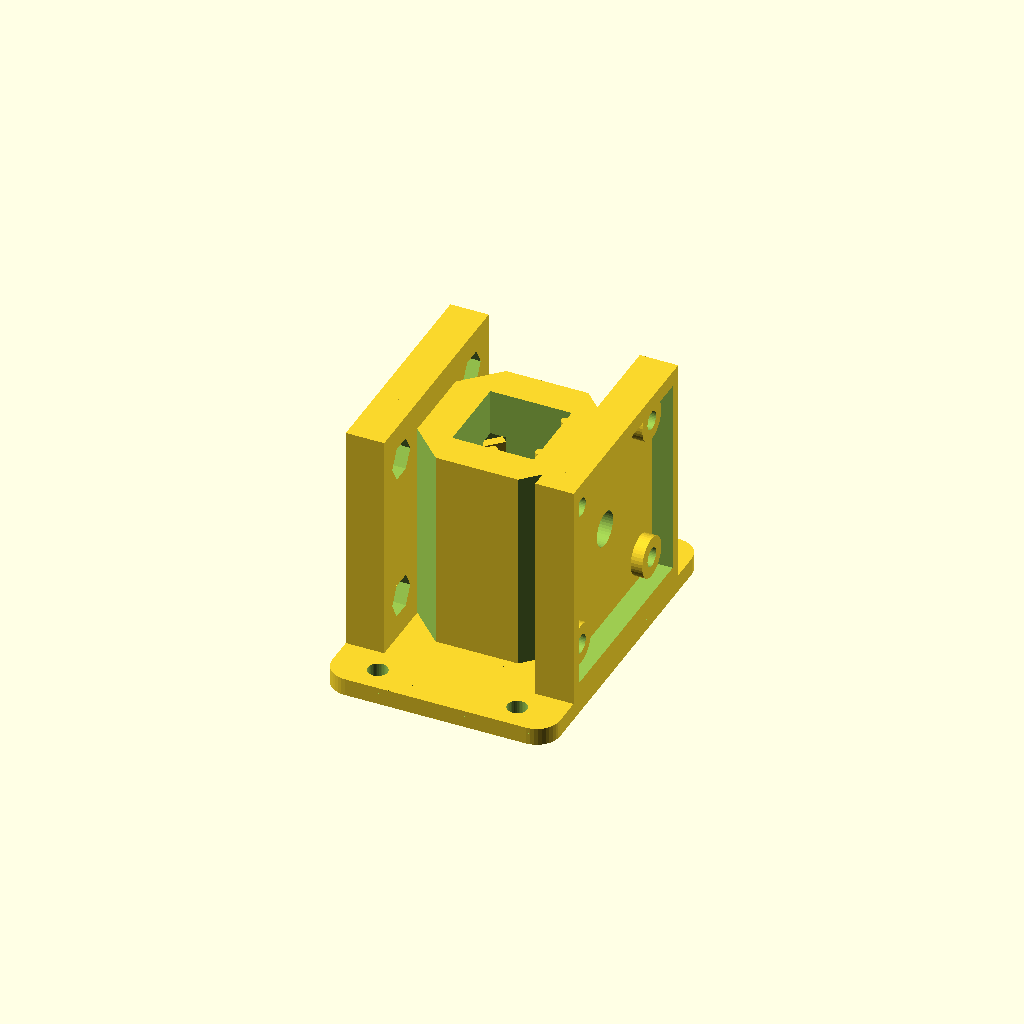
Cell 1: rendered with the file's own defaults.
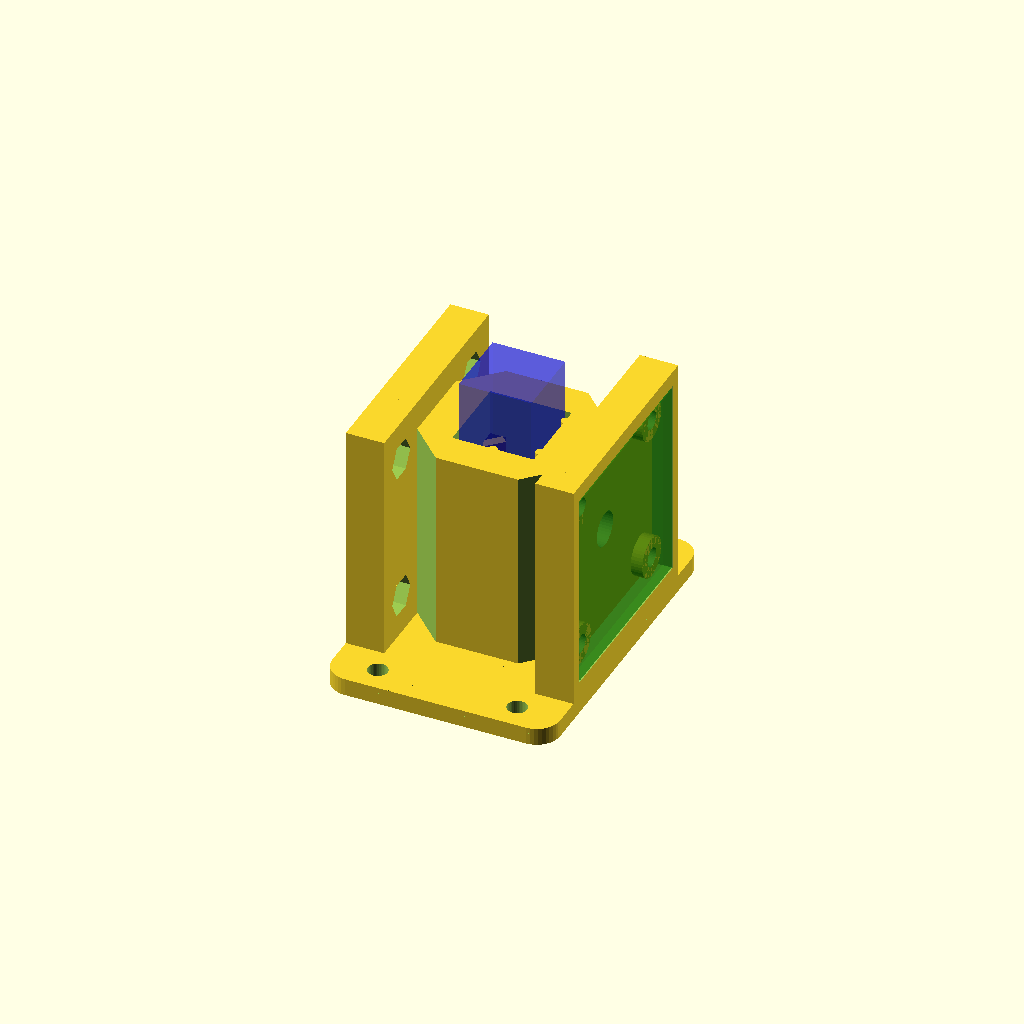
Cell 2: the same model with show_ghosts = true.
All cells are drawn from one camera (rotation 55°, 0°, 25°, orthographic, colour scheme Cornfield), so only the parameter changes between them.
Source of the model, drafts/holder14.scad:
// holder14.scad -- holder13 with the nub block raised and a steeper
// underside wedge.
//
// New in holder14: the block nub's lower end starts higher up the spring
// (nub_z_lo 12 -> 15; the flat face still spans the optical path at z=20),
// and its underside is wedged at a steeper 1.5:1 (~56 degrees from
// horizontal, vs 45 before) so it prints right side up with no droopy
// overhang under the block.
//
// From holder13: placing nuts on the inner side of the PCB plate holes
// was fiddly in the tight plate-to-chamber gap.  Each of the eight holes
// now has a HEX inset (nut_af across flats, nut_inset_depth deep) in the
// plate's inner face: press an M3 nut in once and it stays captive --
// nothing to hold while driving the screw from the board side.  The hex
// sits flat-side-up so its roof prints as a ~6 mm bridge.  Wall width and
// everything else are unchanged from holder11.
//
// From holder11 (print testing of holder10): with the rounded nub,
// the cuvette had TWO stable positions -- its corner could wedge into a
// valley on either side of the sphere's apex.  The nub is now a flat block
// whose pressing face is tangent to the cuvette corner (perpendicular to
// the corner diagonal), so there are no valleys: the corner meets a flat
// and slides to wherever the rods dictate.  Details:
//   - flat face nub_w wide (3 mm, clearing the widened slit by 0.4/side),
//     spanning z nub_z_lo..nub_z_hi so it presses with a vertical LINE
//     contact across the optical-path height;
//   - a 45-degree wedge slide on top, running from the tongue face down to
//     the block face, cams the tongue open as the cuvette first enters;
//   - a matching 45-degree chamfer underneath so the block prints cleanly
//     right side up;
//   - slit front widened (pocket_front 8.3 -> 8.0) for the wider block.
// Preload, spring, rods etc. unchanged from holder10.
//
// From holder10 (print testing of holder9 -- cuvette sat too loose):
//   - the tongue is flipped: hinged at the BOTTOM (root fused into the
//     chamber floor), free end at the top.  Printed right side up it builds
//     base-first with no support in its sealed pocket, so the whole part now
//     prints in its natural orientation: base plate and ears on the bed,
//     nothing to support.  The clip anchor tower is gone (no longer needed);
//     the spring arm is the same length as before (root z=5, nub z=20);
//   - grip firmed up: nub radius 1.2 -> 2.0 (a fatter, more surely-printed
//     bump with a gentler insertion ramp) and clip_preload 0.4 -> 0.6, so
//     the constrained square is ~12.08 mm -- a 12.5 mm cuvette deflects the
//     spring 0.6 mm and is pressed into the rods at ~2 N.  The pocket got
//     correspondingly deeper (pocket_back 12.6, slit front 8.3) to keep
//     ~2x spring-back travel and clearance around the fatter nub;
//   - rod_radius 0.5 -> 0.75: sturdier printed registration rods (their
//     contact surfaces stay exactly on the cuvette envelope).
//
// From holder9: set view_mode (just below) to choose how the model is
// shown:
//   "solid"   -- the real, printable part (default; use this for STL export)
//   "xray"    -- the tongue and nub drawn solid, everything else as a
//                transparent ghost, so the clip is visible in place
//   "cutaway" -- the chamber wall around the clip corner is carved away,
//                leaving the whole tongue (crimson) standing exposed in
//                the opening
// The xray ghosts use the % modifier, so they vanish on render (F6) --
// preview with F5.  The cutaway DOES render/export, handy for a demo print.
//
// From holder8:
//   - the chamber tops out at chamber_depth (the PCB plates and shrouds
//     keep their full height -- the 34 mm boards require it), so most of a
//     45 mm cuvette stands exposed for grabbing;
//   - floor_thick 5: the beam passes 15 mm above the cuvette's bottom
//     (standard Z-dimension); the nub presses at the same height.
//
// From holder7: each shroud can get a slot through one lateral (+/-y)
// side wall for the PCB's bottom-edge pin header.  Install the board
// rotated 90 degrees (the symmetric 26 mm hole grid allows it) so the
// header edge faces the slot; a right-angle header's pins then point out
// sideways -- parallel to the base plate, perpendicular to the cuvette
// axis.  The slot is open toward the shroud rim, so a board with the
// header already soldered drops straight into its pocket.  Toggle per side
// with header_cutaway_det / header_cutaway_emit; both slots sit on the same
// global y side (header_side) so the wiring exits together.
//
// Cuvette holder for a colorimeter, in one self-contained file:
//   - square cavity with three registration rods (two on +x, one on -y) and
//     a 6 mm optical window through the +/-x walls at half height;
//   - a springy corner clip: a flexible tongue hinged at the bottom, living
//     in a fully INTERNAL light-tight pocket at the -x/+y corner, whose
//     flat-faced block nub presses the cuvette diagonally into the rods --
//     same seat every insertion, no ambient light path into the chamber;
//   - thick (6 mm) opaque walls, with the four vertical corner edges
//     chamfered so they don't obscure the PCB mounting holes;
//   - shrouded mounting plates on +/-x for the emitter and detector PCBs
//     (34 mm square, M3 holes on a 26 mm grid), boards recessed behind a
//     light-blocking rim, screws self-tap into 2.5 mm pilot holes;
//   - a base plate with two ears (+/-y) for screwing the whole assembly
//     to a board.
//
// PRINT RIGHT SIDE UP (base plate on the bed).  The bottom-hinged tongue
// builds base-first from the chamber floor, its sealed pocket needs no
// support (the pocket ceiling is a ~4 mm internal bridge), and everything
// else rises from the base -- no support material anywhere.  The only real
// bridge is each shroud's top segment (~35 mm), which prints acceptably.

$fn = 40;

view_mode   = "solid"; // "solid" | "xray" | "cutaway"
show_ghosts = false;    // translucent cuvette + PCBs for fit checking

/* ---- cuvette chamber ---- */
window_diam  = 6;
cuvette_dim  = 12.5;
rod_radius   = 0.75;  // sturdier printed rods; contact stays on the envelope
holder_side  = cuvette_dim + rod_radius*2;
holder_depth = 40;
wall_width   = 6;    // thick: makes the clip pocket internal, walls opaque
floor_thick  = 5;    // cuvette seat height; beam = window_z - floor_thick
                     // = 15 mm above the cuvette bottom
chamber_depth = 35;  // chamber wall height (holder_depth stays the height
                     // of the PCB plates/shrouds)
outer_side   = holder_side + wall_width*2;
window_z     = holder_depth/2;   // optical window height

/* ---- spring clip ---- */
clip_thick   = 1.6;   // tongue thickness
clip_width   = 5;     // tongue width across the corner
clip_gap     = 0.7;   // clearance from tongue face to seated cuvette corner
clip_preload = 0.6;   // nub interference with the seated cuvette corner
clip_tip_z   = 25;    // height of the tongue's FREE END (top; hinge is at
                      // the bottom, fused into the chamber floor at z=5)
nub_w        = 3.0;   // width of the flat block face across the corner
nub_z_lo     = 15;    // bottom of the flat pressing face
nub_z_hi     = 21;    // top of the flat face; 45-degree wedge slide above
                      // (the face spans the optical path at window_z=20)

/* ---- internal clip pocket (diagonal distances from cavity center) ---- */
pocket_front = 8.0;   // front plane; breaks the cavity corner into a slit
                      // (wide enough that the block nub clears its edges)
pocket_back  = 12.6;  // back plane; deep enough for ~2x preload travel
pocket_hw    = 3.7;   // half-width; 1.2 mm side gap around the tongue
pocket_skin  = 1.6;   // opaque skin kept behind the pocket at the corner
pocket_top   = 27;    // pocket ceiling; solid corner above seals it

// the body's vertical corner edges are chamfered back to this diagonal
// distance: clears the PCB bosses/pilot holes (at y=+/-13) that the full
// square corners would obscure, while keeping the clip pocket sealed
corner_flat_d = pocket_back + pocket_skin;

d_cuvette = cuvette_dim/2 * sqrt(2);   // seated cuvette corner edge (~8.84)
d_face    = d_cuvette + clip_gap;      // inner face of the tongue
d_nub_tip = d_cuvette - clip_preload;  // nub tip, past the cuvette corner

/* ---- PCB mounts ---- */
pcb_size     = 34;
hole_spacing = 26;
pcb_thick    = 1.6;
m3_pilot     = 3.2;   // M3 clearance; screws thread into the trapped nuts
nut_af       = 5.8;   // nut inset across-flats (M3 nut 5.5 + fit clearance)
nut_inset_depth = 2.6; // pocket depth in the plate's inner face (nut is 2.4)
boss_d       = 7;
standoff     = 2;
plate_thick  = 3;
shroud_wall  = 2;
pcb_clr      = 0.3;
shroud_lip   = 0;
shroud_in    = pcb_size + 2*pcb_clr;
shroud_out   = shroud_in + 2*shroud_wall;
shroud_h     = standoff + pcb_thick + shroud_lip;
plate_width  = shroud_out;

/* ---- optional header cutaways ---- */
header_cutaway_det  = false;   // slot in the detector-side shroud
header_cutaway_emit = false;   // slot in the emitter-side shroud
header_side  = 1;     // +1: slot on the +y side, -1: on the -y side
header_len   = 22;    // slot length along z (7x2.54 header body + margin)
header_clear = 3;     // slot floor this far below the board's inner face,
                      // clearing a right-angle header body on that side

/* ---- base plate ---- */
base_thick   = 3;
ear_deep     = 9;     // how far the ears extend past the plates in y
base_r       = 4;     // corner radius
mount_hole_d = 3.4;   // M3 clearance; 4.2 for #6 wood screws
base_x       = 2*(outer_side/2 + plate_thick + shroud_h);  // flush w/ shrouds
base_y       = plate_width + 2*ear_deep;
mount_hole_x = 12;                              // holes at (+/-x, +/-y)
mount_hole_y = plate_width/2 + ear_deep/2;

// place children at diagonal distance d up the -x/+y corner;
// local +x points back toward the cavity center, local y along the corner
module at_corner(d=0, z=0) {
    translate([-d/sqrt(2), d/sqrt(2), z])
        rotate([0,0,-45])
            children();
}

/* ---------- chamber body (chamber_depth tall) ---------- */
module body() {
    difference() {
        // chamber walls
        translate([-outer_side/2, -outer_side/2, 0])
            cube([outer_side, outer_side, chamber_depth]);

        // inner cavity
        translate([-holder_side/2, -holder_side/2, floor_thick])
            cube([holder_side, holder_side, holder_depth]);

        // optical window
        translate([0, 0, window_z])
            rotate([0,90,0])
                cylinder(h=outer_side+2, r=window_diam/2, center=true);

        // chamfer all four vertical corner edges (see corner_flat_d)
        for (a=[0:90:270])
            rotate([0,0,a])
                translate([corner_flat_d/sqrt(2), corner_flat_d/sqrt(2), 0])
                    rotate([0,0,45])
                        translate([0, -outer_side, -1])
                            cube([outer_side, outer_side*2, holder_depth+2]);
    }

    // two registration rods along y on the +x side
    translate([cuvette_dim/2+rod_radius, holder_side/3, 0])
        cylinder(h=chamber_depth, r=rod_radius);
    translate([cuvette_dim/2+rod_radius, -holder_side/3, 0])
        cylinder(h=chamber_depth, r=rod_radius);

    // one registration rod on the -y side
    translate([0, -cuvette_dim/2-rod_radius, 0])
        cylinder(h=chamber_depth, r=rod_radius);
}

/* ---------- internal clip pocket ---------- */
// enclosed on all sides: floor below, solid corner above pocket_top, and
// >=1.6 mm of wall behind and beside it; opens only via the corner slit
module clip_pocket() {
    at_corner(pocket_front, floor_thick)
        translate([-(pocket_back-pocket_front), -pocket_hw, 0])
            cube([pocket_back-pocket_front, pocket_hw*2,
                  pocket_top - floor_thick]);
}

/* ---------- the springy tongue with its nub ---------- */
module tongue() {
    // flat 45-degree tongue, hinged at the BOTTOM: it runs from z=0 so its
    // lowest 5 mm fuse into the chamber floor; the free end is at clip_tip_z.
    // Printed right side up it builds base-first -- no support needed.
    at_corner(d_face)
        translate([-clip_thick, -clip_width/2, 0])
            cube([clip_thick, clip_width, clip_tip_z]);

    // flat block nub: its pressing face is tangent to the cuvette corner
    // (perpendicular to the corner diagonal), protruding nub_protr past the
    // tongue face so the face plane sits clip_preload inside the seated
    // cuvette corner.  A 45-degree wedge on top slides the cuvette in; a
    // steeper 1.5:1 wedge underneath (~56 degrees from horizontal) makes
    // the block print right side up with no droopy overhang.
    // Cross-section drawn in the (diagonal, z) plane and extruded across
    // the corner (local +x points toward the cavity center).
    nub_protr = d_face - d_nub_tip;   // = clip_gap + clip_preload
    at_corner(d_face)
        rotate([90, 0, 0])
            linear_extrude(height=nub_w, center=true)
                polygon([[-0.5, nub_z_lo - 1.5*(nub_protr + 0.5)], // back, bottom
                         [nub_protr, nub_z_lo],                // face, bottom
                         [nub_protr, nub_z_hi],                // face, top
                         [-0.5, nub_z_hi + nub_protr + 0.5]]); // back, top
}

/* ---------- shrouded PCB mounting plate ---------- */
module pcb_mount(header_cut=false) {
    difference() {
        union() {
            // backplate, full holder height
            translate([0, -plate_width/2, 0])
                cube([plate_thick, plate_width, holder_depth]);

            // shroud wall ring, grounded at z=0 and flush with the top rim
            difference() {
                translate([plate_thick, -shroud_out/2, 0])
                    cube([shroud_h, shroud_out, holder_depth]);
                translate([plate_thick-1, -shroud_in/2, window_z - shroud_in/2])
                    cube([shroud_h+2, shroud_in, shroud_in]);
            }

            // four standoff bosses on the 26 mm grid
            for (dy=[-1,1], dz=[-1,1])
                translate([0, dy*hole_spacing/2, window_z + dz*hole_spacing/2])
                    rotate([0,90,0])
                        cylinder(h=plate_thick+standoff, d=boss_d);
        }

        // optical window continues through the plate
        translate([-1, 0, window_z])
            rotate([0,90,0])
                cylinder(h=plate_thick+2, d=window_diam);

        // M3 clearance holes, through plate and bosses
        for (dy=[-1,1], dz=[-1,1])
            translate([-1, dy*hole_spacing/2, window_z + dz*hole_spacing/2])
                rotate([0,90,0])
                    cylinder(h=plate_thick+standoff+2, d=m3_pilot);

        // hex nut insets on the plate's INNER face: the nut presses in once
        // and stays captive, so it needn't be held in the tight gap while
        // the screw is driven.  Hex oriented flat-side-up so the pocket
        // roof prints as a short bridge.
        for (dy=[-1,1], dz=[-1,1])
            translate([-0.01, dy*hole_spacing/2, window_z + dz*hole_spacing/2])
                rotate([0,90,0]) rotate([0,0,30])
                    cylinder(h=nut_inset_depth, d=nut_af*2/sqrt(3), $fn=6);

        // header cutaway: slot through one lateral shroud wall, open to the
        // rim so the board drops in with its right-angle header attached
        if (header_cut)
            translate([plate_thick + standoff - header_clear,
                       header_side*(shroud_in + shroud_wall)/2 - (shroud_wall+2)/2,
                       window_z - header_len/2])
                cube([shroud_h - standoff + header_clear + 2,
                      shroud_wall + 2, header_len]);
    }
}

// ghost PCB seated in its pocket, for fit checking
module pcb_ghost() {
    // % keeps ghosts out of render/STL export; color still tints the preview
    %translate([standoff + plate_thick, -pcb_size/2, window_z - pcb_size/2])
         color("Green", 0.4) {
             cube([pcb_thick, pcb_size, pcb_size]);
         }
}

// ghost cuvette in its seated position
module cuvette() {
    
    %translate([-cuvette_dim/2, -cuvette_dim/2, floor_thick])
        color("Blue", 0.4) {
        cube([cuvette_dim, cuvette_dim, holder_depth]);
        }
}

/* ---------- base plate ---------- */
module base_plate() {
    difference() {
        // rounded-corner plate
        hull()
            for (sx=[-1,1], sy=[-1,1])
                translate([sx*(base_x/2 - base_r), sy*(base_y/2 - base_r), 0])
                    cylinder(h=base_thick, r=base_r);

        // four board-mounting holes, out on the ears
        for (sx=[-1,1], sy=[-1,1])
            translate([sx*mount_hole_x, sy*mount_hole_y, -1])
                cylinder(h=base_thick+2, d=mount_hole_d);
    }
}

/* ---------- assembly ---------- */
// everything EXCEPT the tongue, so the xray view can ghost it as one piece
module holder_shell() {
    base_plate();
    translate([0,0,base_thick]) {
        difference() {
            body();
            clip_pocket();
        }
        // mirror([1,0,0]) flips x only, so header_side puts both slots on
        // the same global y side
        translate([outer_side/2, 0, 0])      // detector side
            pcb_mount(header_cut=header_cutaway_det);
        translate([-outer_side/2, 0, 0])     // emitter side
            mirror([1,0,0]) pcb_mount(header_cut=header_cutaway_emit);
    }
}

module holder14() {
    holder_shell();
    translate([0,0,base_thick]) tongue();
}

/* ---------- view modes ---------- */
// block of chamber wall carved away around the clip corner by the cutaway
// view, leaving the whole tongue standing exposed in the opening (the box
// stops flush at the emitter plate face and clear of the optical window)
module corner_reveal() {
    translate([-outer_side/2, 3, base_thick + 1])
        cube([outer_side/2 - 3, outer_side/2 + 1,
              holder_depth + base_thick]);
}

if (view_mode == "xray") {
    translate([0,0,base_thick]) color("Crimson") tongue();
    %holder_shell();
} else if (view_mode == "cutaway") {
    difference() {
        holder_shell();
        corner_reveal();
    }
    translate([0,0,base_thick]) color("Crimson") tongue();
} else {
    holder14();
}

// fit-check ghosts
if (show_ghosts) {
    translate([0,0,base_thick]) cuvette();
    translate([outer_side/2, 0, base_thick]) pcb_ghost();
    translate([-outer_side/2, 0, base_thick]) mirror([1,0,0]) pcb_ghost();
}
Parameter table extracted from the source (name, type, default, range or options):
view_mode: string, default "solid"
show_ghosts: bool, default false
window_diam: number, default 6
cuvette_dim: number, default 12.5
rod_radius: number, default 0.75
holder_depth: number, default 40
wall_width: number, default 6
floor_thick: number, default 5
chamber_depth: number, default 35
clip_thick: number, default 1.6
clip_width: number, default 5
clip_gap: number, default 0.7
clip_preload: number, default 0.6
clip_tip_z: number, default 25
nub_w: number, default 3
nub_z_lo: number, default 15
nub_z_hi: number, default 21
pocket_front: number, default 8
pocket_back: number, default 12.6
pocket_hw: number, default 3.7
pocket_skin: number, default 1.6
pocket_top: number, default 27
pcb_size: number, default 34
hole_spacing: number, default 26
pcb_thick: number, default 1.6
m3_pilot: number, default 3.2
nut_af: number, default 5.8
nut_inset_depth: number, default 2.6
boss_d: number, default 7
standoff: number, default 2
plate_thick: number, default 3
shroud_wall: number, default 2
pcb_clr: number, default 0.3
shroud_lip: number, default 0
header_cutaway_det: bool, default false
header_cutaway_emit: bool, default false
header_side: number, default 1
header_len: number, default 22
header_clear: number, default 3
base_thick: number, default 3
ear_deep: number, default 9
base_r: number, default 4
mount_hole_d: number, default 3.4
mount_hole_x: number, default 12
